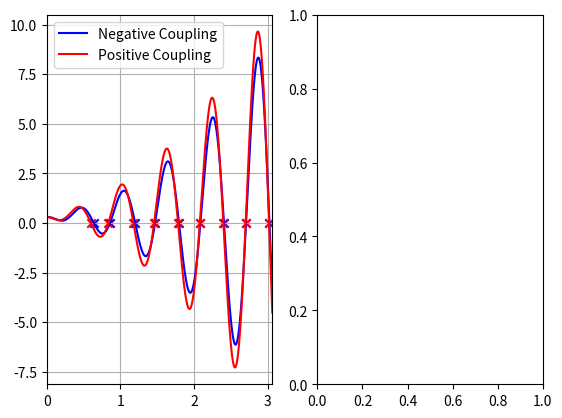
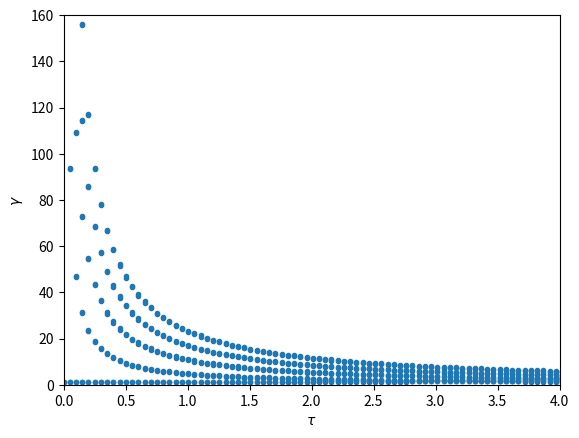
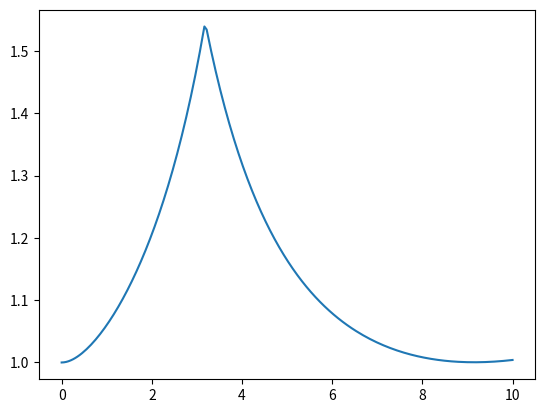

Recreate these plots in Python, in order.
import math
import numpy as np
import scipy.optimize as opt
import matplotlib.pyplot as plt
from tqdm import tqdm
from statistics import mode
π = math.pi

# A little toy to help debug type errors (especially arrays where you expect scalars, and v.v.)
# Call with type_debugs(locals()), and it'll print a list of all local vars, their type, and
# (for numpy arrays) their shape
def type_debugs(vardict):
    import inspect
    caller = inspect.getouterframes(inspect.currentframe(), 2)[1][3]
    print("Local variables in {}:".format(caller))
    for k,v in vardict.items():
        print("'{}': {}".format(k, type(v)))
        if isinstance(v, np.ndarray):
            print("\t{}".format(v.shape))
    print('\n')

def quadratic_from_points(pt1, pt2, pt3):
    y = np.array([pt1[1], pt2[1], pt3[1]])

    arr = np.array([
        [pt1[0]**2, pt1[0], 1],
        [pt2[0]**2, pt2[0], 1],
        [pt3[0]**2, pt3[0], 1]
    ])

    result = np.linalg.solve(arr, y)

    return lambda x: np.sum(np.linalg.solve(arr, y) * np.array([x**2, x, 1]))

def find_nearest(array, value):
    array = np.asarray(array)
    idx = (np.abs(array - value)).argmin()
    return idx, array[idx]

def vote_on_solution(idx1, idx2, idx3):
    if idx2 is not None and idx3 is not None:
        return mode([idx1,idx2,idx3])
    else:
        # If we're near the beginning of the series, the first heuristic is most likely to work
        return idx1

def polynomial_appx(Xs, Ys):
    y = Ys
    degree = len(Xs)
    print('deg=',degree)
    arr = np.zeros((degree,degree))

    for i in range(degree):
        for j in range(degree):
            arr[i,j] = pow(Xs[i], degree-j-1)
    print(arr)
    result = np.linalg.solve(arr, y)
    print(result)

    def outpoly(x):
        return np.sum(result * np.array([np.power(x, degree-j-1) for j in range(degree)]))
    return outpoly


def coupled_characteristic_eqn(omega, params):
    tau_sf = params['tau_sf']
    tau_c = params['tau_c']
    gamma_c = params['gamma_c']
    eps = ((2*π)/params['T0'])**2

    return (-(omega**2 * np.cos(omega*tau_sf)) - 
            omega * (1-gamma_c*np.sin(omega*tau_c))*np.sin(omega * tau_sf) +
            eps - 
            gamma_c * omega * np.cos(omega * tau_c) * np.cos(omega * tau_sf))

def find_roots(fn, start, stop, eps):
    x_bins = np.arange(start, stop, eps)
    y_bins = fn(x_bins)

    indices_of_interest = np.asarray(y_bins[:-1] * y_bins[1:] < 0).nonzero()[0]

    roots = np.zeros_like(indices_of_interest, dtype='double')

    for i in range(len(indices_of_interest)):
        idx = indices_of_interest[i]
        bracket = [x_bins[idx], x_bins[idx+1]]

        result = opt.root_scalar(fn, method='brentq', bracket = bracket)

        if not result.converged:
            raise RuntimeError("Root not converged!")
        roots[i] = result.root
    
    return roots




def find_gammas(taus, show=False):
    if show:
        fig = plt.figure()
        ax1 = fig.add_subplot(1,2,1)
        ax2 = fig.add_subplot(1,2,2)

    par = {
        'tau_sf': 12.435,
        'tau_c': 12.435*1e-4,
        'gamma_c': 0.25,
        'T0': 11.47
    }

    W = []

    for tau in tqdm(taus):
        params = par.copy()
        params['tau_sf'] = tau

        results = params.copy()


        # We find all the roots in an interval by searching a grid. For this to work, and to have reasonable
        # performance, we need to appropriately pick grid size and spacing. 
        #
        # Rationale: Oscillations scale like Omega*tau_sf and Omega should be centered at Omega=2*pi/T0
        # If we want m periods of oscillation, then DeltaOmega = m * 2*pi/tau_sf
        # should be a good choice.
        m = 4
        omega_mid = 2 * π / params['T0']

        if params['tau_sf'] == 0:
            delta_omega = 8 * π/params['T0']
        else:
            delta_omega = m*2*π/params['tau_sf']
        
        omega_low = max(0, omega_mid - delta_omega)
        omega_high = omega_mid + delta_omega
        searchbrackets = 1000
        d_omega = (omega_high - omega_low)/searchbrackets

        omegas = np.linspace(omega_low, omega_high, searchbrackets)

        if show:
            ax1.clear()
            ax1.grid()
            ax1.set_xlim(omega_low, omega_high)

        # We then have two solutions---one with a positive coupling constant, and one with negative:
        params['gamma_c'] = -1 * results['gamma_c']
        fn = lambda x: coupled_characteristic_eqn(x, params)
        omneg = find_roots(fn, omega_low, omega_high, d_omega)
        gamma_sf_neg = (1-params['gamma_c']*np.sin(omneg * params['tau_c']))/np.cos(omneg * params['tau_sf'])

        if show:
            ax1.plot(omegas, fn(omegas), color='blue', label="Negative Coupling")
            ax1.scatter(omneg, fn(omneg), color='blue', marker='x')
        


        params['gamma_c'] = results['gamma_c']
        fn = lambda x: coupled_characteristic_eqn(x, params)
        ompos = find_roots(fn, omega_low, omega_high, d_omega)
        gamma_sf_pos = (1-params['gamma_c']*np.sin(ompos * params['tau_c']))/np.cos(ompos * params['tau_sf'])

        if show:
            ax1.plot(omegas, fn(omegas), color='red', label="Positive Coupling")
            ax1.scatter(ompos, fn(ompos), color='red', marker='x')

        
        results['omega'] = np.concatenate((omneg, ompos))
        results['gamma_sf'] = np.concatenate((gamma_sf_neg, gamma_sf_pos))
        W.append(results)
    
    ax1.legend()

    out_x = []
    out_y = []
    for i in range(len(taus)):
        for res in W[i]['gamma_sf']:
            out_x.append(taus[i])
            out_y.append(res)
    
    plt.close('all')
    ax2 = plt
    ax2.scatter(out_x, out_y, marker='.')
    ax2.ylabel("$\\gamma$")
    ax2.xlabel("$\\tau$")
    ax2.xlim((0,4))
    ax2.ylim((0,160))
    ax2.savefig("outfig.pdf")
    plt.show()

    g = np.zeros_like(taus)
    for i,t in enumerate(taus):
        gammas = W[i]['gamma_sf']
        pos_gammas = gammas[gammas>0]
        g[i] = np.min(pos_gammas)
    
    plt.plot(taus, g)
    plt.show()

    # We've got a bunch of points on curves, now we need to group them into curves
    # How do we do this? 
    #    In general, gamma is decreasing with increasing tau, but this is not always
    #    true
    # Algorithm idea: 
    # Given a point on the curve at step tau[i], find the largest point at tau[i+1]
    # s.t. gamma[i+1] < tau[i]
    # If this leads to a large jump in the associated omega, loosen the restriction that 
    # gamma[i+1] < tau[i]

    # Xs = taus[1:10]
    # gammas = [max(res['gamma_sf']) for res in W[1:10]]
    # appx = polynomial_appx(Xs[-4:-1], gammas[-4:-1])
    # r = np.linspace(Xs[0], Xs[-1], 1000)
    # plt.scatter(Xs, gammas)
    # plt.plot(r, np.vectorize(appx)(r))
    # plt.show()


    # We have three heuristics to determine which point is the next on the line:
    # 1) We expect omega to be decreasing, so pick the gamma corresponding to the largest
    #    decreased omega. Omega is not strictly decreasing, however, so this is not always
    #    reliable.
    # 2) Pick the point closest to the linear continuation of the  previous two points.
    #    Obviously only works for the third (and beyond) points.
    # 3) Same as #2, but use the quadratic continuation.
    # curves = []
    # for i, tau in enumerate(taus):
    #     pos_gamma_idx = W[i]['gamma_sf'] > 0
    #     W[i]['posgamma'] = W[i]['gamma_sf'][pos_gamma_idx]
    #     W[i]['posomega'] = W[i]['omega'][pos_gamma_idx]
    #     # As we assign points to lines, we want to mark them unavailable to other lines.
    #     W[i]['available'] = np.ones_like(W[i]['posgamma'], dtype=bool)

    #     # For each gamma here that hasn't already been included in a curve:
    #     for j, gamma in enumerate(W[i]['posgamma']):
    #         # Create a new curve
    #         crv = [np.array([tau,gamma])]

    #         # First heuristic: closest strictly decreasing point:

    
def follow_curve(taus, W, i, gamma, omega, curve=[]):
    initial_tau = taus[i]
    initial_gamma = gamma
    initial_omega = omega

    # If we are at tau_max, there's no more points to add
    if i == len(taus):
        return curve

    candidate_gammas = W[i+1]['posgamma']
    candidate_omegas = W[i+1]['posomega']
    availability = W[i+1]['available'] 

    # We want to set all omegas that have already been claimed as unavailable
    avl_omegas = np.where(
        # all values that have already been claimed 
        availability,
        candidate_omegas,
        # have been replaced by negative infinity
        -100000
    )

    avl_gammas = np.where(
            availability,
            candidate_gammas,
            -np.inf
    )

    # Heuristic 1: Closest decreasing omega
    # Return the index of the largest value
    candidate1_idx = np.argmax(
        # In an array where
        np.where(
            # all values greater than omega_initial
            candidate_omegas < initial_omega,
            avl_omegas,
            # have been replaced by negative infinity
            -100000
        )
    )
    candidate1_gamma = candidate_gammas[candidate1_idx]
    candidate1_omega = candidate_omegas[candidate1_idx]
    err1 = abs(initial_gamma - candidate1_gamma)

    
    # Heuristic 2: Linear continuation
    # This relies on having at least one lag available:
    if len(curve) > 0:
        # Get the coordinates of the previous point on the curve 
        lag1_tau = curve[-1][0]
        lag1_gamma = curve[-1,1]
        # create a line passing through the previous and current points
        linappx = polynomial_appx([lag1_tau, initial_tau], [lag1_gamma, initial_gamma])
        # And evaluate that line at the next tau
        est2_gamma = linappx(taus[i+1])

        candidate2_idx, candidate2_gamma = find_nearest(avl_gammas, est2_gamma)
        err2 = abs(candidate2_gamma-est2_gamma)
    else:
        candidate2_idx, candidate2_gamma = None, None
    
    # Heuristic 3: Quadratic continuation
    # This relies on having at least two lags available
    if len(curve)>1:
        lag1_tau = curve[-1][0]
        lag2_tau = curve[-2][0]
        lag1_gamma = curve[-1][1]
        lag2_gamma = curve[-2][1]

        quadappx = polynomial_appx([lag2_tau, lag1_tau, initial_tau], [lag2_gamma, lag1_gamma, initial_gamma])
        est3_gamma = quadappx(taus[i+1])

        candidate3_idx, candidate3_gamma = find_nearest(W[i+1]['posgamma'], est2_gamma)
        err3 = abs(candidate3_gamma-est3_gamma)
    
    # Democracy is the worst form of decision-making, except for all the others
    # This function, if two of the indices agree, returns that index.
    # If a lagged solution is missing, it goes with candidate1 (since the lagged
    # ones tend to be most unreliable at the beginning anyways)
    consensus = vote_on_solution(candidate1_idx, candidate2_idx, candidate3_idx)

    


    
if __name__ == "__main__":
    find_gammas(np.linspace(0,10,200), True)
